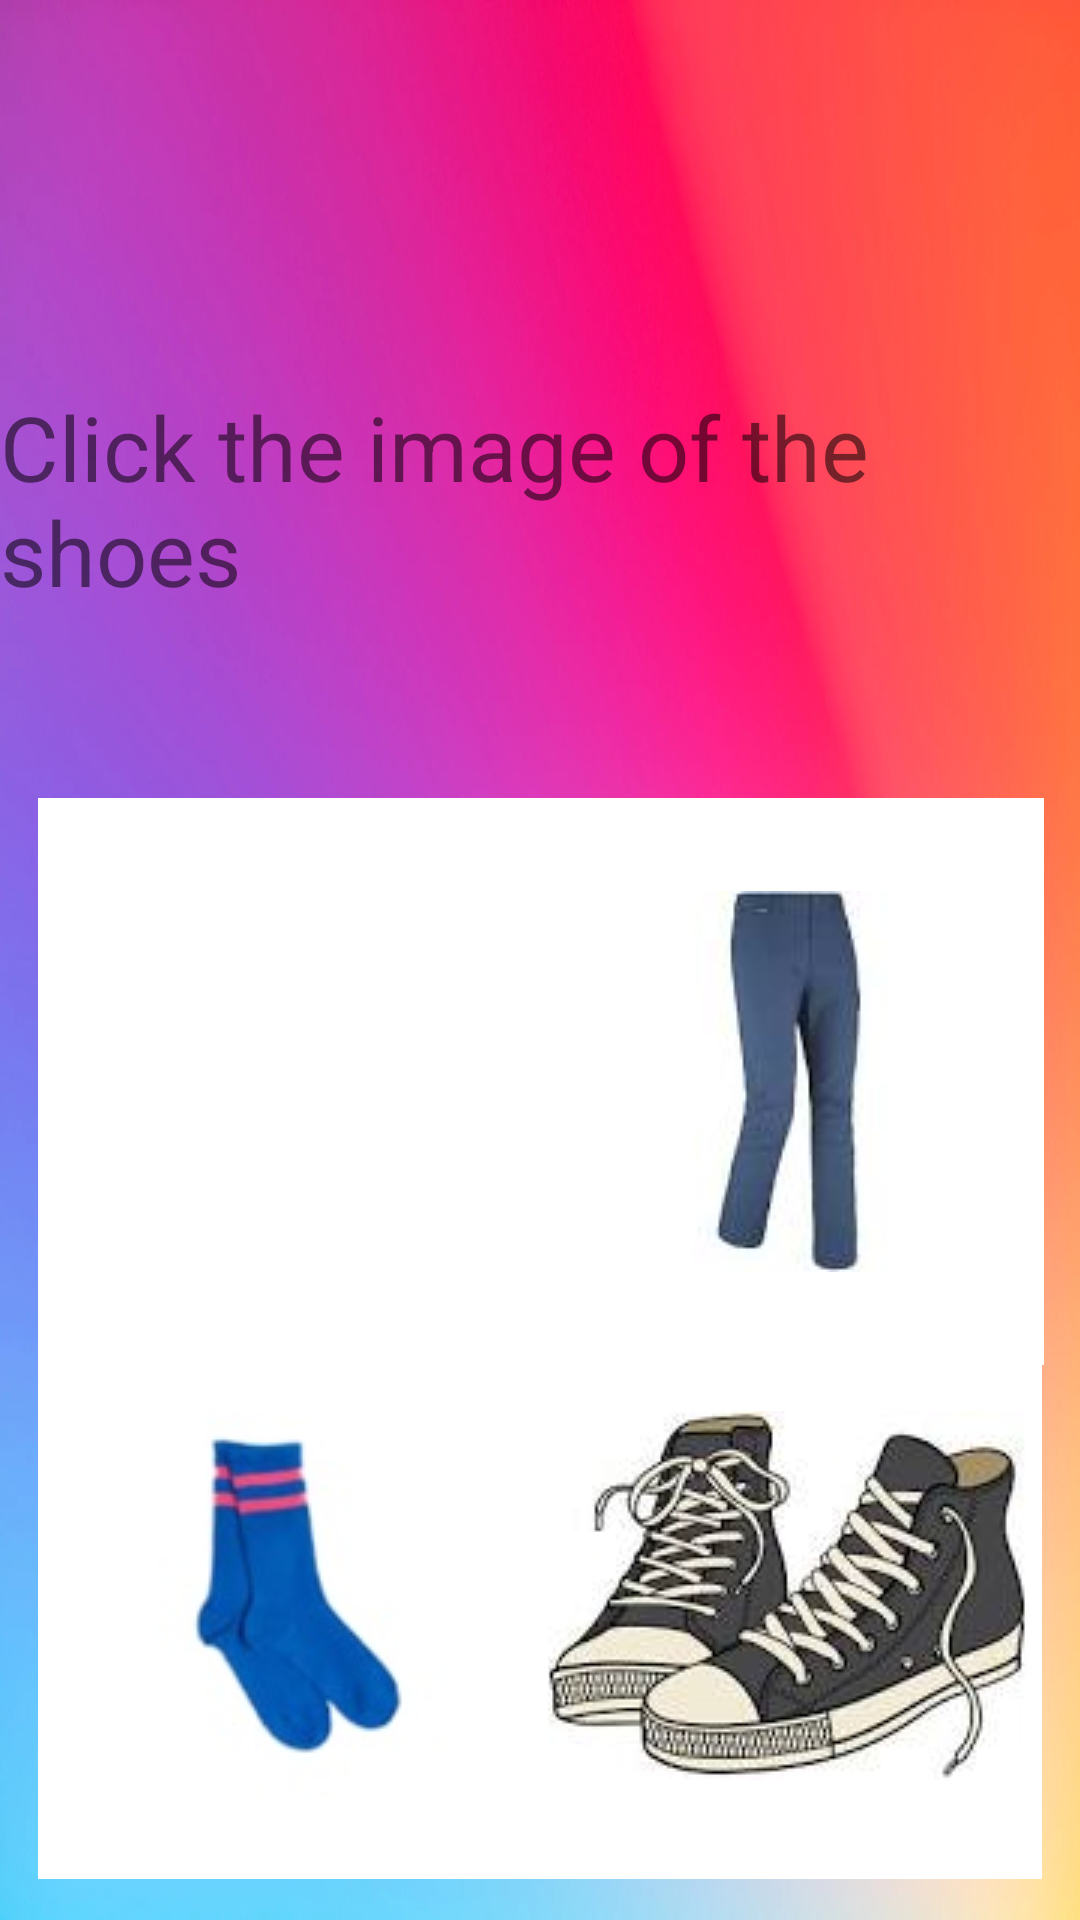

Layout XML and referenced resources for this Android screen:
<!-- AndroidManifest.xml: application theme Theme.Draft3 -->
<!-- res/layout/clothing_test.xml -->
<?xml version="1.0" encoding="utf-8"?>
<androidx.constraintlayout.widget.ConstraintLayout xmlns:android="http://schemas.android.com/apk/res/android"
    xmlns:app="http://schemas.android.com/apk/res-auto"
    xmlns:tools="http://schemas.android.com/tools"
    android:layout_width="match_parent"
    android:layout_height="match_parent"
    android:background="@drawable/pizza">

    <TextView
        android:id="@+id/textView4"
        android:layout_width="wrap_content"
        android:layout_height="wrap_content"
        android:text="@string/click_the_image_of_the_shoes"
        android:textSize="30sp"
        app:layout_constraintBottom_toBottomOf="parent"
        app:layout_constraintEnd_toEndOf="parent"
        app:layout_constraintStart_toStartOf="parent"
        app:layout_constraintTop_toTopOf="parent"
        app:layout_constraintVertical_bias="0.228" />

    <ImageButton
        android:id="@+id/imageButton9"
        style="@style/Widget.AppCompat.ImageButton"
        android:layout_width="170dp"
        android:layout_height="189dp"
        android:background="#FFFFFF"
        android:contentDescription="@string/pants_picture"
        app:layout_constraintBottom_toBottomOf="parent"
        app:layout_constraintEnd_toEndOf="parent"
        app:layout_constraintHorizontal_bias="0.937"
        app:layout_constraintStart_toStartOf="parent"
        app:layout_constraintTop_toTopOf="parent"
        app:layout_constraintVertical_bias="0.59"
        app:srcCompat="@drawable/pants" />

    <ImageButton
        android:id="@+id/imageButton10"
        android:layout_width="170dp"
        android:layout_height="189dp"
        android:background="#FFFFFF"
        android:contentDescription="@string/shirt_picture"
        app:layout_constraintBottom_toBottomOf="parent"
        app:layout_constraintEnd_toEndOf="parent"
        app:layout_constraintHorizontal_bias="0.066"
        app:layout_constraintStart_toStartOf="parent"
        app:layout_constraintTop_toTopOf="parent"
        app:layout_constraintVertical_bias="0.59"
        app:srcCompat="@drawable/shirt" />

    <ImageButton
        android:id="@+id/imageButton11"
        android:layout_width="170dp"
        android:layout_height="189dp"
        android:background="#FFFFFF"
        android:contentDescription="@string/shoes_picture"
        app:layout_constraintBottom_toBottomOf="parent"
        app:layout_constraintEnd_toEndOf="parent"
        app:layout_constraintHorizontal_bias="0.933"
        app:layout_constraintStart_toStartOf="parent"
        app:layout_constraintTop_toTopOf="parent"
        app:layout_constraintVertical_bias="0.97"
        app:srcCompat="@drawable/shoes" />

    <ImageButton
        android:id="@+id/imageButton12"
        android:layout_width="170dp"
        android:layout_height="189dp"
        android:background="#FFFFFF"
        android:contentDescription="@string/sock_picture"
        app:layout_constraintBottom_toBottomOf="parent"
        app:layout_constraintEnd_toEndOf="parent"
        app:layout_constraintHorizontal_bias="0.066"
        app:layout_constraintStart_toStartOf="parent"
        app:layout_constraintTop_toTopOf="parent"
        app:layout_constraintVertical_bias="0.97"
        app:srcCompat="@drawable/socks" />

    <TextView
        android:id="@+id/textView6"
        android:layout_width="wrap_content"
        android:layout_height="wrap_content"
        android:text=""
        android:textSize="30sp"
        app:layout_constraintBottom_toBottomOf="parent"
        app:layout_constraintEnd_toEndOf="parent"
        app:layout_constraintHorizontal_bias="0.498"
        app:layout_constraintStart_toStartOf="parent"
        app:layout_constraintTop_toTopOf="parent"
        app:layout_constraintVertical_bias="0.341" />

    <ImageButton
        android:id="@+id/imageButton26"
        android:layout_width="59dp"
        android:layout_height="54dp"
        android:layout_marginTop="4dp"
        android:background="#00000000"
        android:scaleType="centerCrop"
        app:layout_constraintEnd_toEndOf="parent"
        app:layout_constraintHorizontal_bias="0.011"
        app:layout_constraintStart_toStartOf="parent"
        app:layout_constraintTop_toTopOf="parent"
        app:srcCompat="@drawable/home_icon"
        tools:ignore="SpeakableTextPresentCheck" />

</androidx.constraintlayout.widget.ConstraintLayout>
<!-- resources referenced by this layout -->
<resources>
  <!-- drawable pants: jpg bitmap (drawable, 1768 bytes) -->
  <!-- drawable pizza: webp bitmap (drawable, 41906 bytes) -->
  <!-- drawable shoes: jpg bitmap (drawable, 6868 bytes) -->
  <!-- drawable socks: jpg bitmap (drawable, 7911 bytes) -->
  <string name="click_the_image_of_the_shoes">Click the image of the shoes</string>
  <string name="pants_picture">Pants Picture</string>
  <string name="shirt_picture">Shirt Picture</string>
  <string name="shoes_picture">Shoes Picture</string>
  <string name="sock_picture">Sock Picture</string>
  <style name="Theme.Draft3" parent="Theme.MaterialComponents.DayNight.NoActionBar">
          
          <item name="colorPrimary">@color/purple_500</item>
          <item name="colorPrimaryVariant">@color/purple_700</item>
          <item name="colorOnPrimary">@color/white</item>
          
          <item name="colorSecondary">@color/teal_200</item>
          <item name="colorSecondaryVariant">@color/teal_700</item>
          <item name="colorOnSecondary">@color/black</item>
          
          <item name="android:statusBarColor">?attr/colorPrimaryVariant</item>
          
          <item name="android:windowBackground">@drawable/pizza</item>
      </style>
  <!-- not gathered from this repository: default colours our renderer supplied (Android Studio template values) -->
  <color name="purple_500">#FF6200EE</color>
  <color name="purple_700">#FF3700B3</color>
  <color name="teal_200">#FF03DAC5</color>
  <color name="teal_700">#FF018786</color>
  <color name="black">#FF000000</color>
  <color name="white">#FFFFFFFF</color>
</resources>
